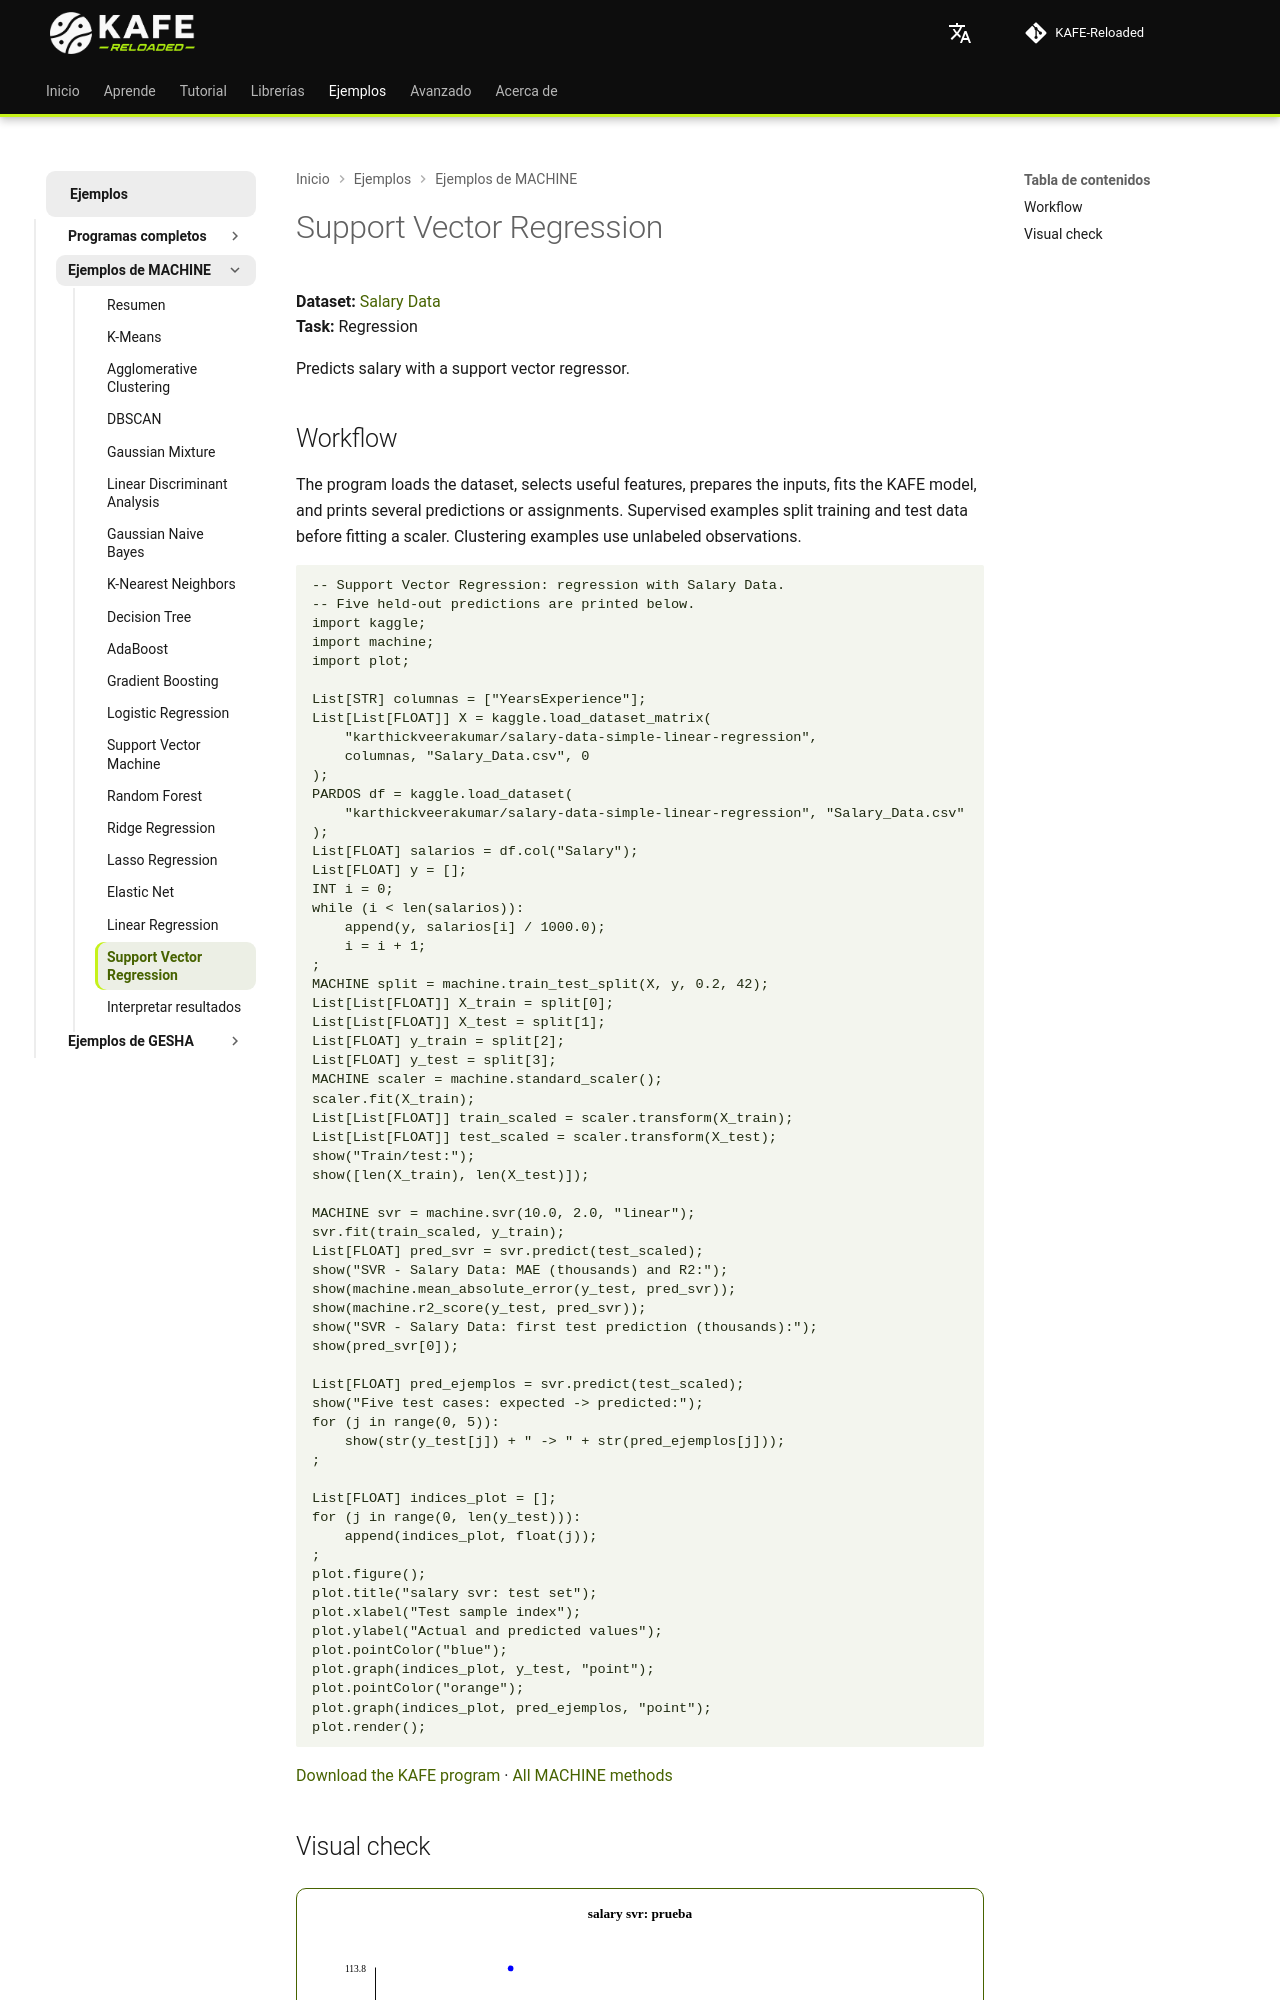

repository: joshmessi10/KAFE-Reloaded · page: ejemplos/machine/svr/index.html · generator: mkdocs

# Support Vector Regression

**Dataset:** [Salary Data](https://www.kaggle.com/datasets/karthickveerakumar/salary-data-simple-linear-regression)  
**Task:** Regression

Predicts salary with a support vector regressor.

## Workflow

The program loads the dataset, selects useful features, prepares the inputs, fits the KAFE model, and prints several predictions or assignments. Supervised examples split training and test data before fitting a scaler. Clustering examples use unlabeled observations.

```kafe
--8<-- "docs/ejemplos/machine-salary-svr.kf"
```

[Download the KAFE program](../machine-salary-svr.kf) · [All MACHINE methods](../machine-kaggle.md)
